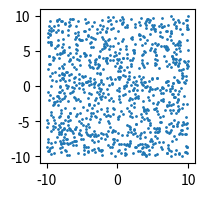
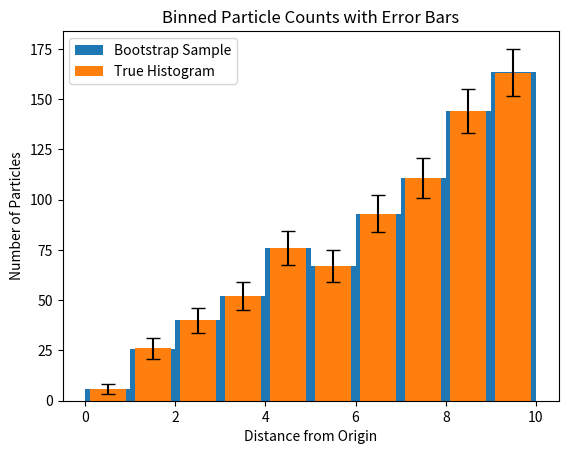

Recreate these plots in Python, in order.
import numpy as np
from scipy.stats import bootstrap
import matplotlib.pyplot as plt

# Step 1: Generate a set of particles with random 2D positions
# np.random.seed(42)  # for reproducibility
num_particles = 1000
max_distance = 10

# Generate random 2D positions for particles
particle_positions = np.random.uniform(low=-max_distance, high=max_distance, size=(num_particles, 2))

plt.figure(dpi=80, figsize=(2, 2))
plt.scatter(particle_positions[:,0], particle_positions[:,1], s=1)

# Step 2: Bin the particles by their distances from the origin
# Calculate distances from the origin for each particle
distances = np.linalg.norm(particle_positions, axis=1)

# Define bins
num_bins = 10
bins = np.linspace(0, max_distance, num_bins + 1)

# Bin the particles
binned_indices = np.digitize(distances, bins)

# Step 3: Assign errors to each bin using scipy's bootstrap method
# def bootstrap_errors(data, n_bootstrap):
# Function to be used for bootstrapping
def bootstrap_function(data):
    return np.histogram(data, bins=bins)[0]

data = (distances,)

# subsample_size = 1000  # Adjust this according to your memory constraints
# subsample_indices = np.random.choice(len(distances), size=subsample_size, replace=False)
# data = (distances[subsample_indices],)


n_bootstrap = 10000  # Number of bootstrap iterations
# Perform bootstrap
result = bootstrap(data, bootstrap_function, n_resamples=n_bootstrap)

print(result.standard_error)

# Calculate mean and standard error of each bin
mean_counts = np.mean(result.bootstrap_distribution, axis=1)
std_errors = result.standard_error # np.std(result.bootstrap_distribution, axis=1)

# mean_counts, std_errors = bootstrap_errors(distances, n_bootstrap)

# Plotting
bin_centers = 0.5 * (bins[1:] + bins[:-1])
bin_width = bins[1] - bins[0]

plt.figure(dpi=100)
plt.bar(bin_centers, mean_counts, width=bin_width, yerr=std_errors, capsize=5, label="Bootstrap Sample")
plt.bar(bin_centers, np.histogram(data, bins=bins)[0], label="True Histogram")
plt.xlabel('Distance from Origin')
plt.ylabel('Number of Particles')
plt.title('Binned Particle Counts with Error Bars')
# plt.grid(True)
plt.legend()
plt.show()